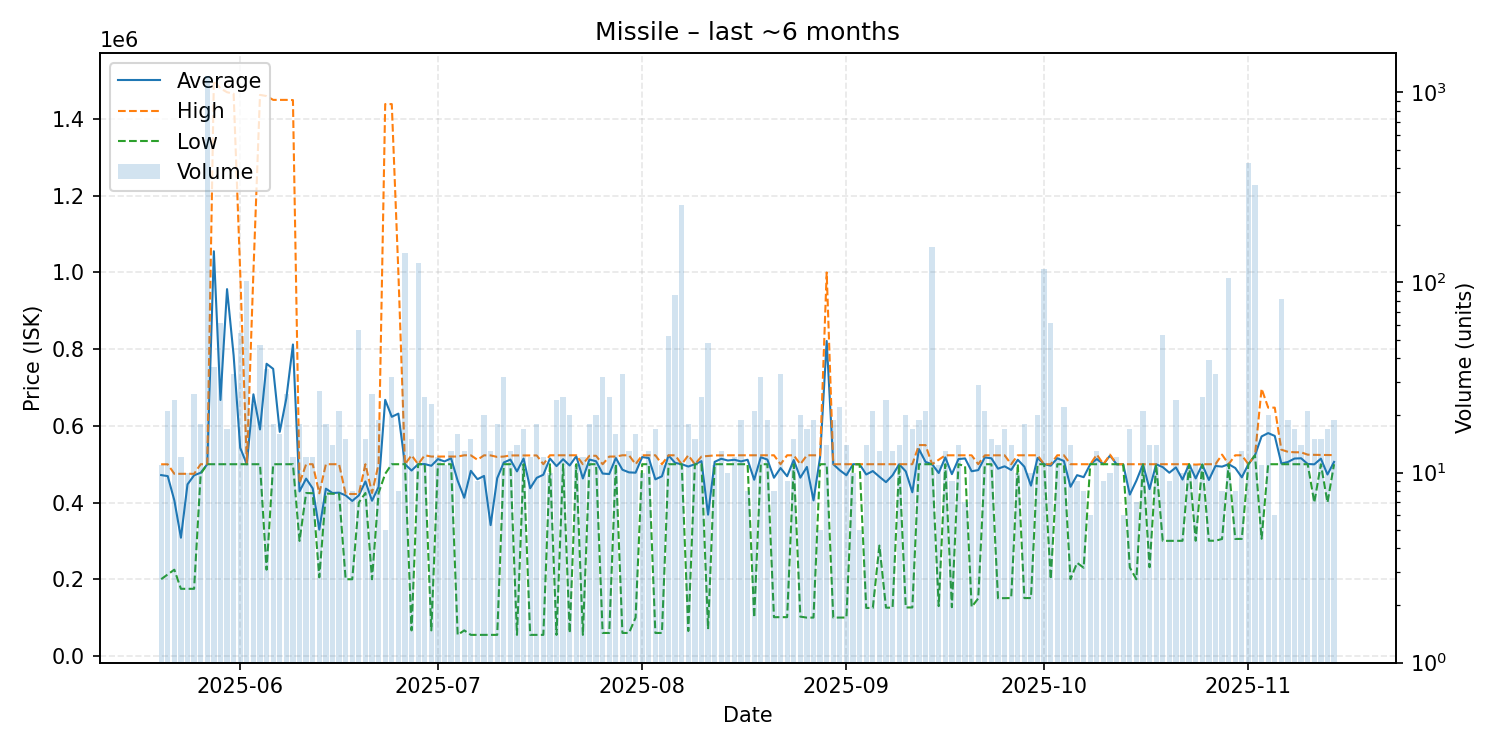

The data file committed next to this chart (first rows):
date, average, highest, lowest, order_count, volume
2025-05-20, 471673, 499800, 200200, 11, 11
2025-05-21, 468938, 499800, 212550, 19, 21
2025-05-22, 405842, 475000, 225000, 21, 24
2025-05-23, 308392, 475000, 175100, 9, 12
2025-05-24, 447470, 475000, 175100, 10, 10
2025-05-25, 471119, 475000, 175100, 26, 26
2025-05-26, 477778, 500000, 475000, 18, 18
2025-05-27, 500000, 500000, 500000, 25, 1225
2025-05-28, 1055278, 1500000, 500000, 33, 36
2025-05-29, 667508, 1480000, 500000, 32, 61
2025-05-30, 956588, 1470000, 500000, 17, 17
2025-05-31, 783606, 1466000, 500000, 30, 33
2025-06-01, 542685, 999000, 500000, 35, 54
2025-06-02, 500000, 500000, 500000, 32, 102
2025-06-03, 682265, 1000000, 500000, 23, 23
2025-06-04, 590723, 1463000, 500000, 16, 47
2025-06-05, 761943, 1460000, 225000, 26, 35
2025-06-06, 748667, 1450000, 500000, 18, 18
2025-06-07, 584375, 1450000, 500000, 16, 16
2025-06-08, 672115, 1450000, 500000, 17, 26
2025-06-09, 812242, 1449500, 500000, 12, 12
2025-06-10, 429094, 449900, 300000, 18, 18
2025-06-11, 462433, 500000, 424900, 12, 12
2025-06-12, 436942, 500000, 424300, 11, 12
2025-06-13, 329470, 424100, 205000, 13, 27
2025-06-14, 436256, 500000, 423600, 18, 18
2025-06-15, 424879, 500000, 422950, 11, 14
2025-06-16, 425910, 500000, 422800, 21, 21
2025-06-17, 418713, 422600, 200150, 15, 15
2025-06-18, 404250, 422300, 200000, 8, 8
2025-06-19, 418748, 422300, 400000, 20, 56
2025-06-20, 455000, 500000, 425000, 15, 15
2025-06-21, 404808, 425000, 200000, 22, 26
2025-06-22, 440789, 500000, 425000, 19, 19
2025-06-23, 667800, 1439000, 475000, 5, 5
2025-06-24, 623625, 1439000, 500000, 10, 32
2025-06-25, 631875, 1000000, 500000, 8, 8
2025-06-26, 500000, 500000, 500000, 13, 143
2025-06-27, 483511, 523200, 66660, 15, 15
2025-06-28, 500000, 500000, 500000, 19, 127
2025-06-29, 500370, 523300, 500000, 25, 25
2025-06-30, 495933, 520000, 66660, 23, 23
2025-07-01, 513317, 520000, 500000, 12, 12
2025-07-02, 507264, 520000, 500000, 8, 11
2025-07-03, 515385, 520000, 500000, 13, 13
2025-07-04, 456875, 520000, 55000, 16, 16
2025-07-05, 412545, 523300, 66660, 12, 13
2025-07-06, 482707, 523200, 55000, 15, 15
2025-07-07, 460856, 511600, 55000, 9, 9
2025-07-08, 469420, 523200, 55000, 20, 20
2025-07-09, 341177, 522900, 55000, 12, 13
2025-07-10, 463611, 519000, 55000, 18, 18
2025-07-11, 504500, 520000, 500000, 15, 32
2025-07-12, 512123, 522900, 500000, 13, 13
2025-07-13, 481300, 522900, 55000, 14, 14
2025-07-14, 514818, 522900, 500000, 17, 17
2025-07-15, 437283, 522900, 55000, 12, 12
2025-07-16, 464550, 522900, 55000, 18, 18
2025-07-17, 472525, 500000, 55000, 12, 12
2025-07-18, 514980, 523300, 500000, 10, 10
... 119 more rows
